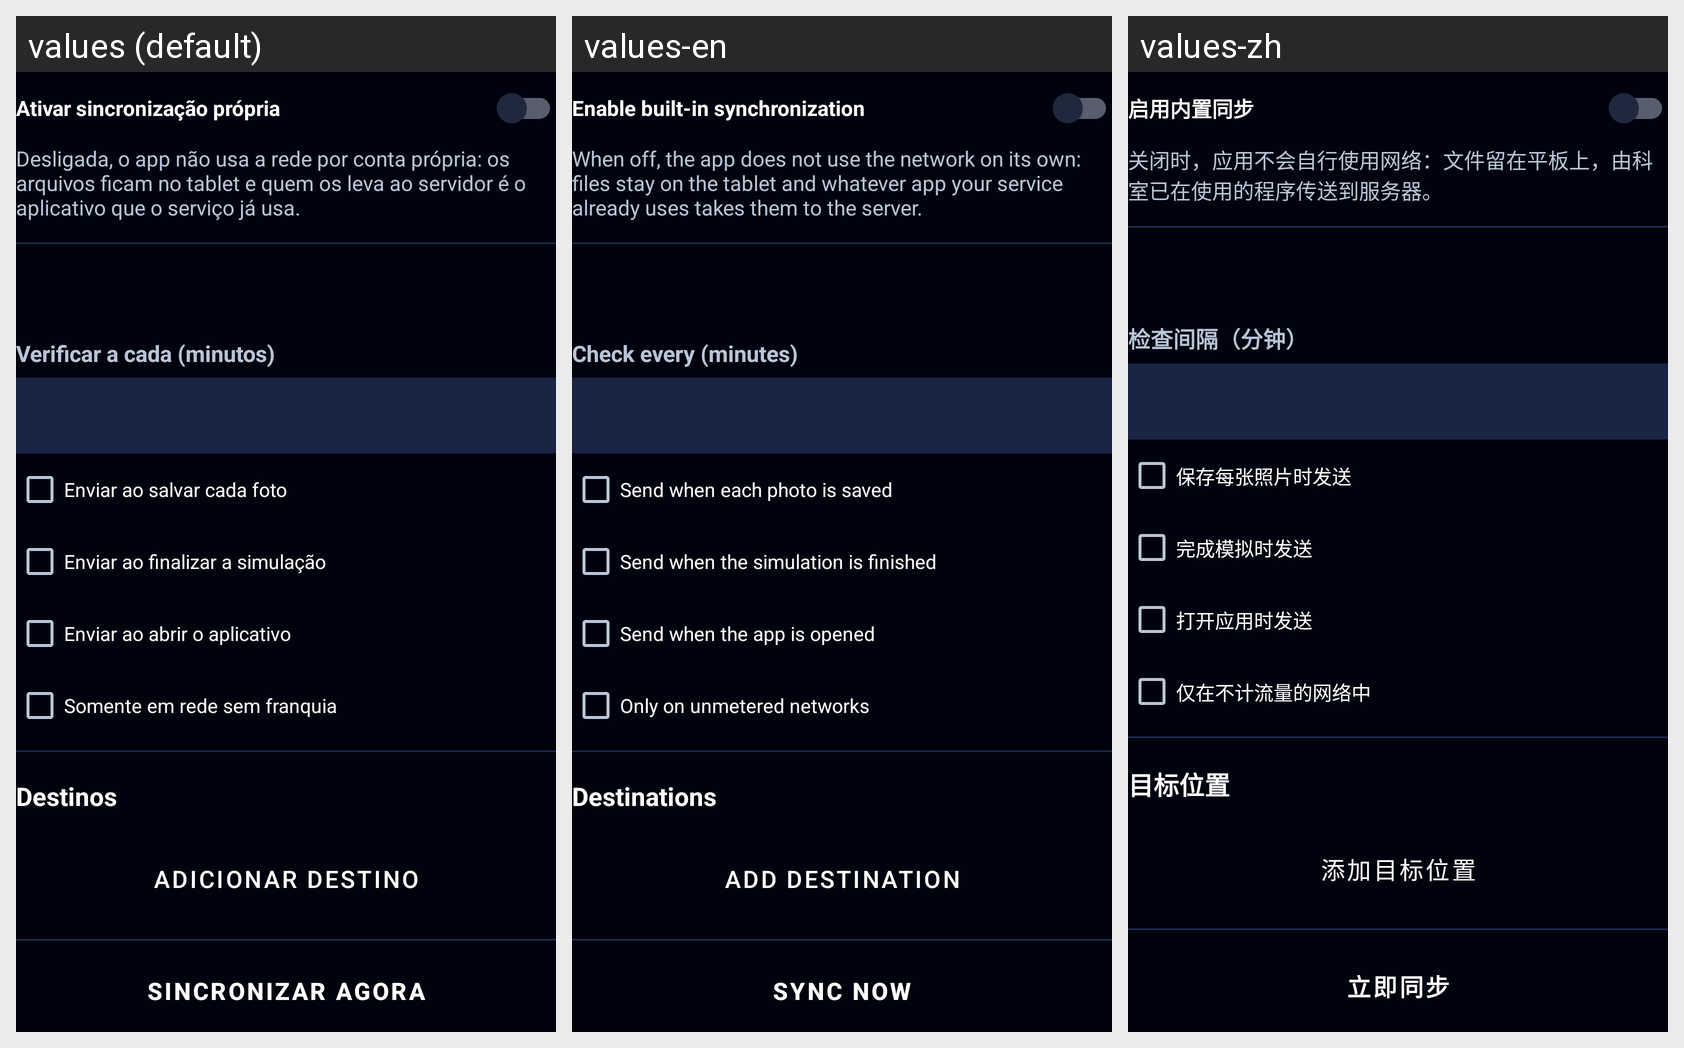

The same Android screen rendered under several of its app's locales, left to right. List the strings drawn on it with the default value and each locale's translation.
Android screen res/layout/group_sync.xml rendered under 3 locales, left to right: values (default), values-en, values-zh. Device: Nexus 5 (rendered at 1080×1920; each locale shown at half size, 540×960, under a caption strip naming it); theme Theme.Radioterapia.
Other locales in the repository, not shown: values-ar, values-bn, values-de, values-es, values-fr, values-it, values-ja, values-ko, values-pl.
Strings drawn on this screen, with the default value and each locale's value (text and hints the layout hard-codes, and strings that could not be matched under every locale, appear in the picture but are not listed):

sync_master
  values: Ativar sincronização própria
  values-en: Enable built-in synchronization
  values-zh: 启用内置同步

sync_master_hint
  values: Desligada, o app não usa a rede por conta própria: os arquivos ficam no tablet e quem os leva ao servidor é o aplicativo que o serviço já usa.
  values-en: When off, the app does not use the network on its own: files stay on the tablet and whatever app your service already uses takes them to the server.
  values-zh: 关闭时，应用不会自行使用网络：文件留在平板上，由科室已在使用的程序传送到服务器。

sync_interval
  values: Verificar a cada (minutos)
  values-en: Check every (minutes)
  values-zh: 检查间隔（分钟）

sync_trigger_photo
  values: Enviar ao salvar cada foto
  values-en: Send when each photo is saved
  values-zh: 保存每张照片时发送

sync_trigger_finish
  values: Enviar ao finalizar a simulação
  values-en: Send when the simulation is finished
  values-zh: 完成模拟时发送

sync_trigger_open
  values: Enviar ao abrir o aplicativo
  values-en: Send when the app is opened
  values-zh: 打开应用时发送

sync_wifi_only
  values: Somente em rede sem franquia
  values-en: Only on unmetered networks
  values-zh: 仅在不计流量的网络中

sync_profiles
  values: Destinos
  values-en: Destinations
  values-zh: 目标位置

sync_add_profile
  values: Adicionar destino
  values-en: Add destination
  values-zh: 添加目标位置

sync_now
  values: Sincronizar agora
  values-en: Sync now
  values-zh: 立即同步
